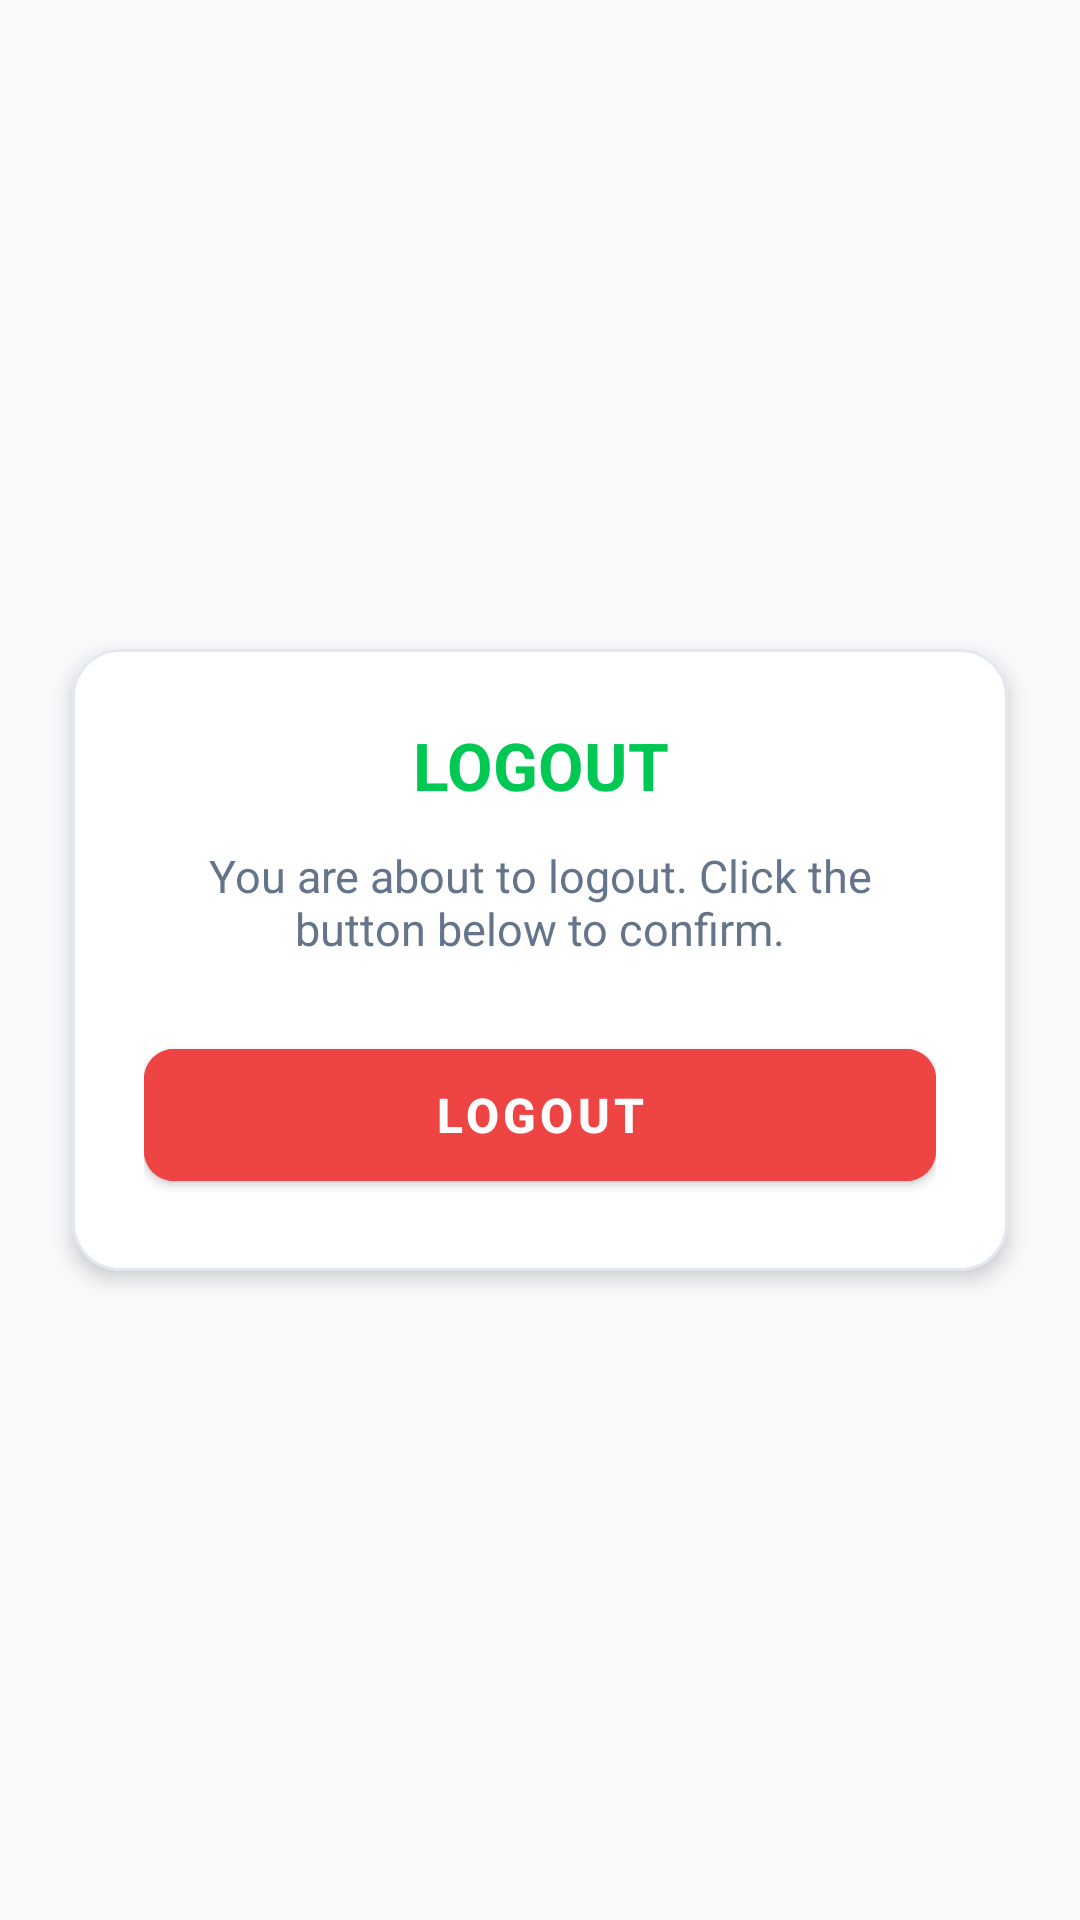

Here is an Android app screen rendered from its layout file. Give the layout XML and the strings, colors and styles it references.
<!-- AndroidManifest.xml: application theme Theme.DotPesaNEW2 -->
<!-- res/layout/fragment_logout_page.xml -->
<?xml version="1.0" encoding="utf-8"?>
<androidx.constraintlayout.widget.ConstraintLayout xmlns:android="http://schemas.android.com/apk/res/android"
    xmlns:app="http://schemas.android.com/apk/res-auto"
    android:id="@+id/logout_page_container"
    android:layout_width="match_parent"
    android:layout_height="match_parent"
    android:background="@color/bg_main">

    <com.google.android.material.card.MaterialCardView
        android:layout_width="match_parent"
        android:layout_height="wrap_content"
        android:layout_margin="24dp"
        app:cardBackgroundColor="@color/card_bg"
        app:cardCornerRadius="16dp"
        app:cardElevation="4dp"
        app:strokeColor="@color/divider_color"
        app:strokeWidth="1dp"
        app:layout_constraintBottom_toBottomOf="parent"
        app:layout_constraintEnd_toEndOf="parent"
        app:layout_constraintStart_toStartOf="parent"
        app:layout_constraintTop_toTopOf="parent">

        <LinearLayout
            android:layout_width="match_parent"
            android:layout_height="wrap_content"
            android:orientation="vertical"
            android:padding="24dp">

            <TextView
                android:layout_width="match_parent"
                android:layout_height="wrap_content"
                android:gravity="center"
                android:text="LOGOUT"
                android:textColor="@color/misooGreen"
                android:textSize="22sp"
                android:textStyle="bold" />

            <TextView
                android:layout_width="match_parent"
                android:layout_height="wrap_content"
                android:layout_marginTop="12dp"
                android:gravity="center"
                android:text="You are about to logout. Click the button below to confirm."
                android:textColor="@color/text_secondary"
                android:textSize="15sp" />

            <com.google.android.material.button.MaterialButton
                android:id="@+id/appliance_card_button"
                android:layout_width="match_parent"
                android:layout_height="56dp"
                android:layout_marginTop="24dp"
                android:backgroundTint="@color/misooRed"
                android:text="LOGOUT"
                android:textColor="@color/white"
                android:textSize="16sp"
                android:textStyle="bold"
                app:cornerRadius="10dp" />

        </LinearLayout>

    </com.google.android.material.card.MaterialCardView>

</androidx.constraintlayout.widget.ConstraintLayout>
<!-- resources referenced by this layout -->
<resources>
  <color name="bg_main">#F8FAFC</color>
  <color name="card_bg">#FFFFFF</color>
  <color name="divider_color">#E2E8F0</color>
  <color name="misooGreen">#00C853</color>
  <color name="misooRed">#EF4444</color>
  <color name="text_secondary">#64748B</color>
  <color name="white">#FFFFFFFF</color>
  <style name="Theme.DotPesaNEW2" parent="Theme.MaterialComponents.DayNight.NoActionBar">
          
          <item name="colorPrimary">@color/misooGreen</item>
          <item name="colorPrimaryVariant">@color/misooGreenDark</item>
          <item name="colorOnPrimary">@color/white</item>
          
          <item name="colorSecondary">@color/misooGreen</item>
          <item name="colorSecondaryVariant">@color/misooGreenDark</item>
          <item name="colorOnSecondary">@color/white</item>
  
          
          <item name="android:windowBackground">@color/bg_main</item>
          <item name="colorSurface">@color/card_bg</item>
          <item name="colorOnSurface">@color/text_primary</item>
  
          
          <item name="android:statusBarColor">@color/bg_main</item>
          <item name="android:windowLightStatusBar" tools:targetApi="m">true</item>
  
          <item name="android:windowContentTransitions">true</item>
      </style>
  <color name="misooGreenDark">#009624</color>
  <color name="text_primary">#0F172A</color>
</resources>
